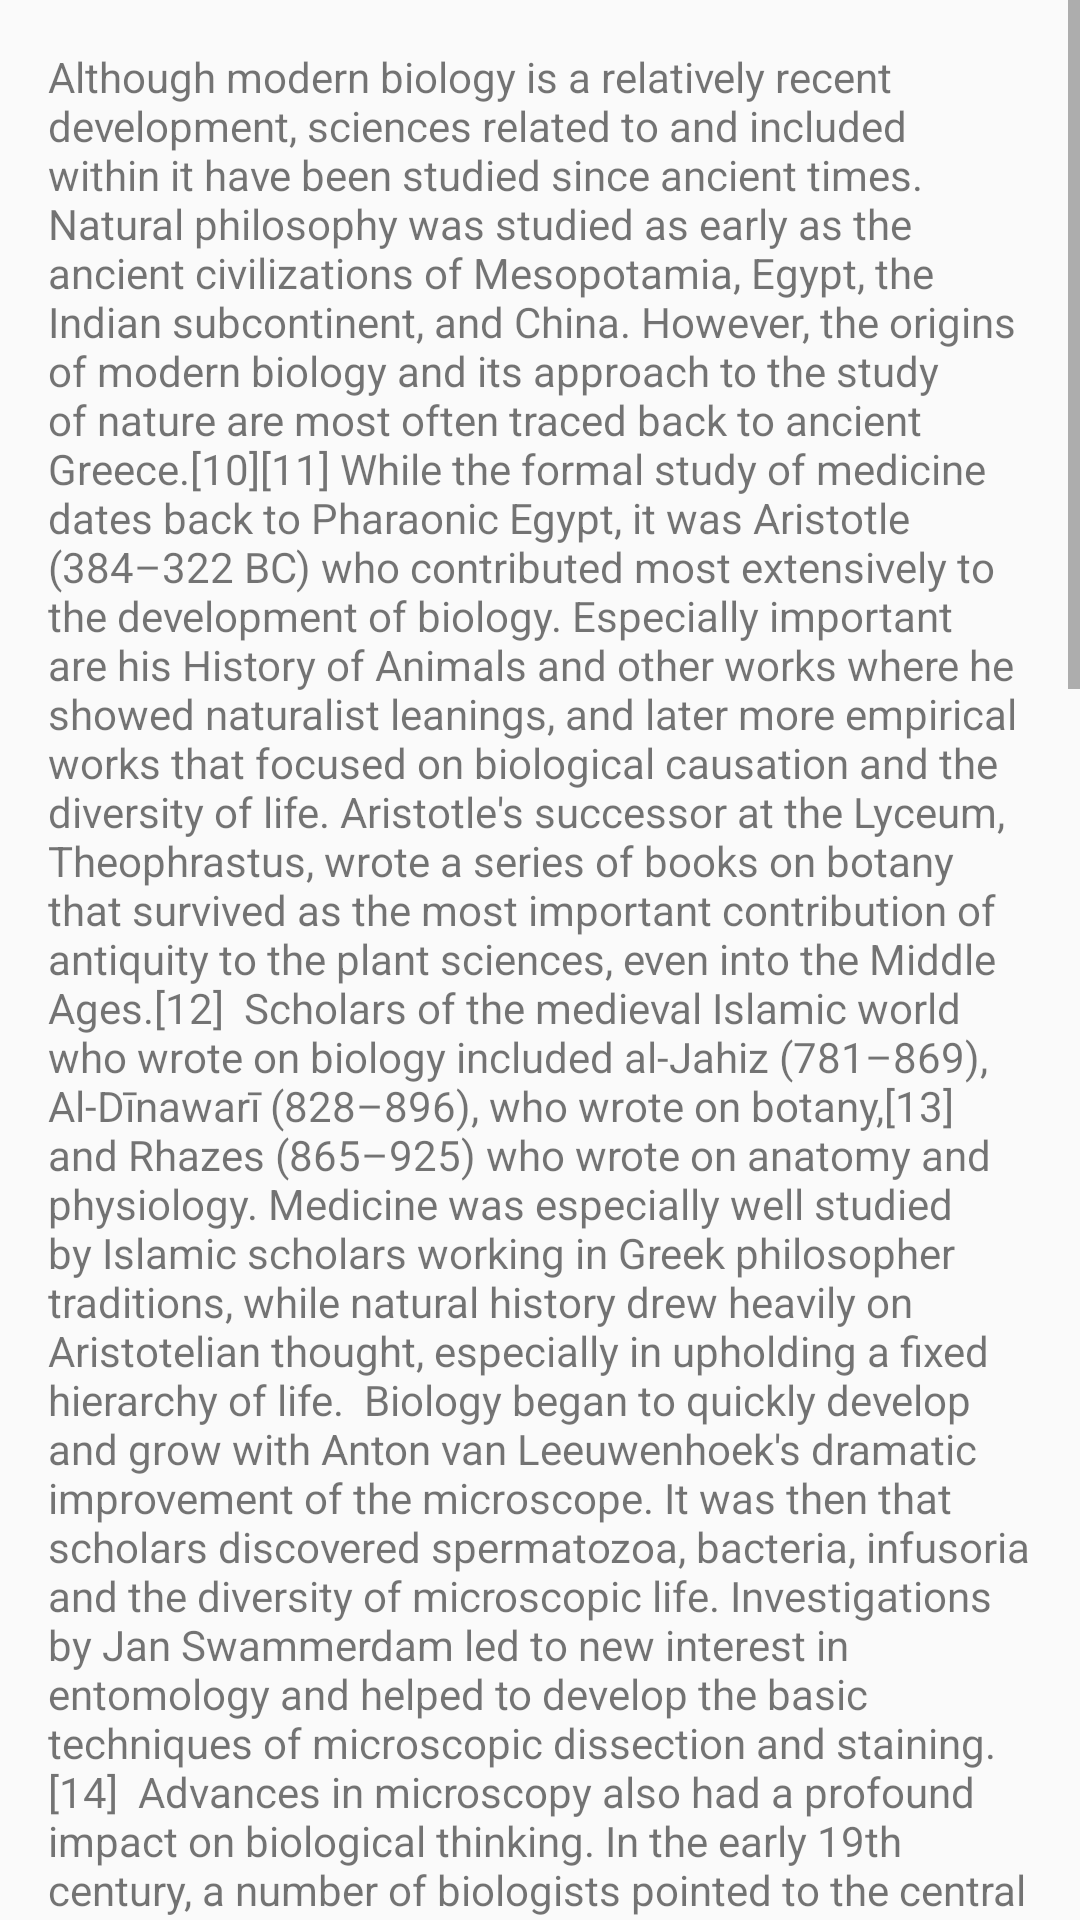

The Android layout XML behind this screen, and the referenced resources:
<!-- AndroidManifest.xml: application theme AppTheme -->
<!-- res/layout/explain.xml -->
<?xml version="1.0" encoding="utf-8"?>
<ScrollView
    xmlns:android="http://schemas.android.com/apk/res/android"
    android:layout_width="match_parent"
    android:layout_height="match_parent">

    <LinearLayout
        android:layout_width="match_parent"
        android:layout_height="wrap_content"
        android:padding="16dp"
        android:orientation="vertical">

        

        <TextView
            android:id="@+id/textViewexplain"
            android:layout_width="match_parent"
            android:layout_height="wrap_content"
            android:text="Although modern biology is a relatively recent development, sciences related to and included within it have been studied since ancient times. Natural philosophy was studied as early as the ancient civilizations of Mesopotamia, Egypt, the Indian subcontinent, and China. However, the origins of modern biology and its approach to the study of nature are most often traced back to ancient Greece.[10][11] While the formal study of medicine dates back to Pharaonic Egypt, it was Aristotle (384–322 BC) who contributed most extensively to the development of biology. Especially important are his History of Animals and other works where he showed naturalist leanings, and later more empirical works that focused on biological causation and the diversity of life. Aristotle's successor at the Lyceum, Theophrastus, wrote a series of books on botany that survived as the most important contribution of antiquity to the plant sciences, even into the Middle Ages.[12]

Scholars of the medieval Islamic world who wrote on biology included al-Jahiz (781–869), Al-Dīnawarī (828–896), who wrote on botany,[13] and Rhazes (865–925) who wrote on anatomy and physiology. Medicine was especially well studied by Islamic scholars working in Greek philosopher traditions, while natural history drew heavily on Aristotelian thought, especially in upholding a fixed hierarchy of life.

Biology began to quickly develop and grow with Anton van Leeuwenhoek's dramatic improvement of the microscope. It was then that scholars discovered spermatozoa, bacteria, infusoria and the diversity of microscopic life. Investigations by Jan Swammerdam led to new interest in entomology and helped to develop the basic techniques of microscopic dissection and staining.[14]

Advances in microscopy also had a profound impact on biological thinking. In the early 19th century, a number of biologists pointed to the central importance of the cell. Then, in 1838, Schleiden and Schwann began promoting the now universal ideas that (1) the basic unit of organisms is the cell and (2) that individual cells have all the characteristics of life, although they opposed the idea that (3) all cells come from the division of other cells. Thanks to the work of Robert Remak and Rudolf Virchow, however, by the 1860s most biologists accepted all three tenets of what came to be known as cell theory.[15][16]

Meanwhile, taxonomy and classification became the focus of natural historians. Carl Linnaeus published a basic taxonomy for the natural world in 1735 (variations of which have been in use ever since), and in the 1750s introduced scientific names for all his species.[17] Georges-Louis Leclerc, Comte de Buffon, treated species as artificial categories and living forms as malleable—even suggesting the possibility of common descent. Although he was opposed to evolution, Buffon is a key figure in the history of evolutionary thought; his work influenced the evolutionary theories of both Lamarck and Darwin.[18]

Serious evolutionary thinking originated with the works of Jean-Baptiste Lamarck, who was the first to present a coherent theory of evolution.[19] He posited that evolution was the result of environmental stress on properties of animals, meaning that the more frequently and rigorously an organ was used, the more complex and efficient it would become, thus adapting the animal to its environment. Lamarck believed that these acquired traits could then be passed on to the animal's offspring, who would further develop and perfect them.[20] However, it was the British naturalist Charles Darwin, combining the biogeographical approach of Humboldt, the uniformitarian geology of Lyell, Malthus's writings on population growth, and his own morphological expertise and extensive natural observations, who forged a more successful evolutionary theory based on natural selection; similar reasoning and evidence led Alfred Russel Wallace to independently reach the same conclusions.[21][22] Although it was the subject of controversy (which continues to this day), Darwin's theory quickly spread through the scientific community and soon became a central axiom of the rapidly developing science of biology.

The discovery of the physical representation of heredity came along with evolutionary principles and population genetics. In the 1940s and early 1950s, experiments pointed to DNA as the component of chromosomes that held the trait-carrying units that had become known as genes. A focus on new kinds of model organisms such as viruses and bacteria, along with the discovery of the double-helical structure of DNA in 1953, marked the transition to the era of molecular genetics. From the 1950s to the present times, biology has been vastly extended in the molecular domain. The genetic code was cracked by Har Gobind Khorana, Robert W. Holley and Marshall Warren Nirenberg after DNA was understood to contain codons. Finally, the Human Genome Project was launched in 1990 with the goal of mapping the general human genome. This project was essentially completed in 2003,[23] with further analysis still being published. The Human Genome Project was the first step in a globalized effort to incorporate accumulated knowledge of biology into a functional, molecular definition of the human body and the bodies of other organisms."/>
    </LinearLayout>
</ScrollView>
<!-- resources referenced by this layout -->
<resources>
  <style name="AppTheme" parent="Theme.AppCompat.Light.NoActionBar">
          
          <item name="colorPrimary">@color/colorPrimary</item>
          <item name="colorPrimaryDark">@color/colorPrimaryDark</item>
          <item name="colorAccent">@color/colorAccent</item>
      </style>
  <color name="colorPrimary">#5B60DA</color>
  <color name="colorPrimaryDark">#3700B3</color>
  <color name="colorAccent">#03DAC5</color>
</resources>
